Run: headless pygame with SDL's dummy video driver; simulated clock (each Clock.tick advances the game by its frame time, no real sleeping); random seed 0; keys injected as events and as key.get_pressed() state; no mouse input.
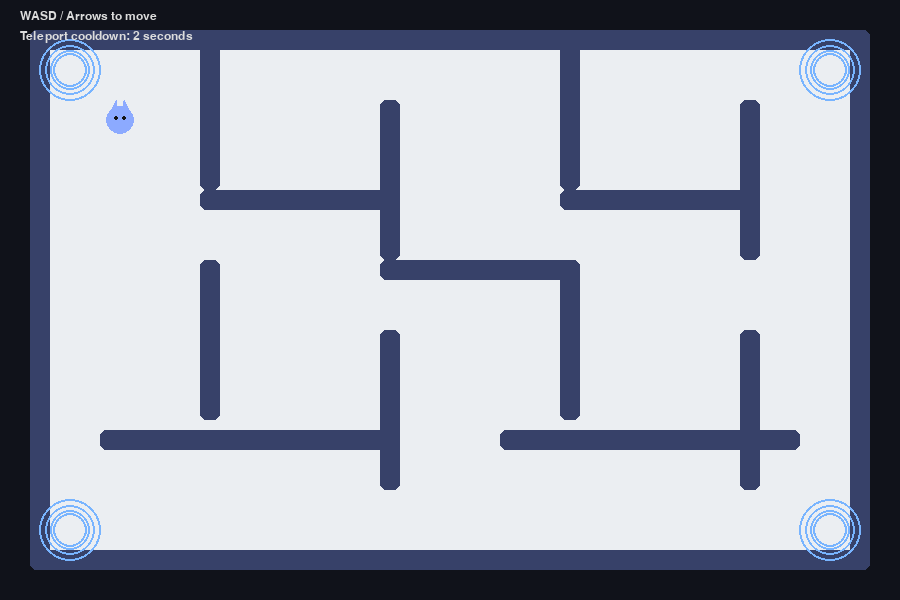
Frame 1 of 4 · flips 1–60 · no input
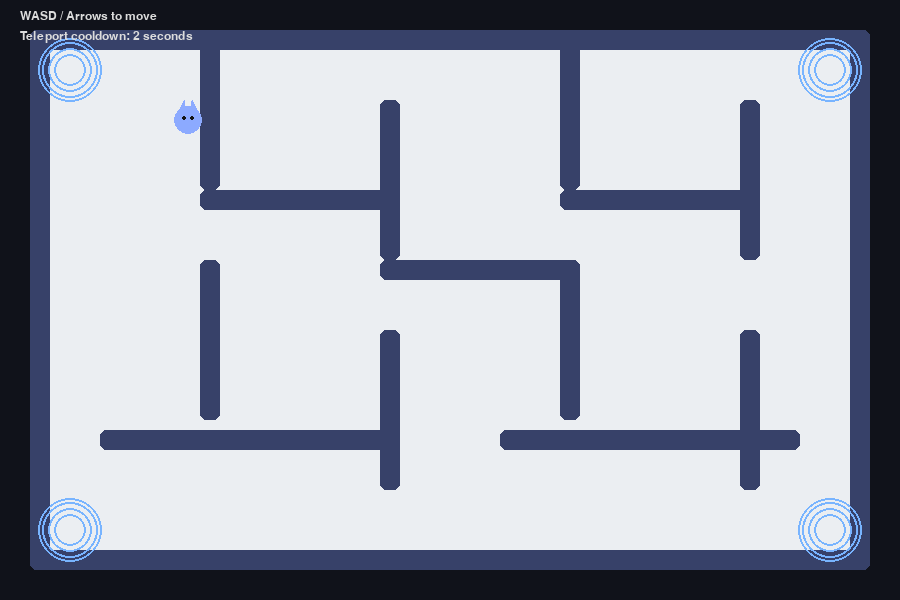
Frame 2 of 4 · flips 61–180 · tapped SPACE, RETURN · held RIGHT (→), D
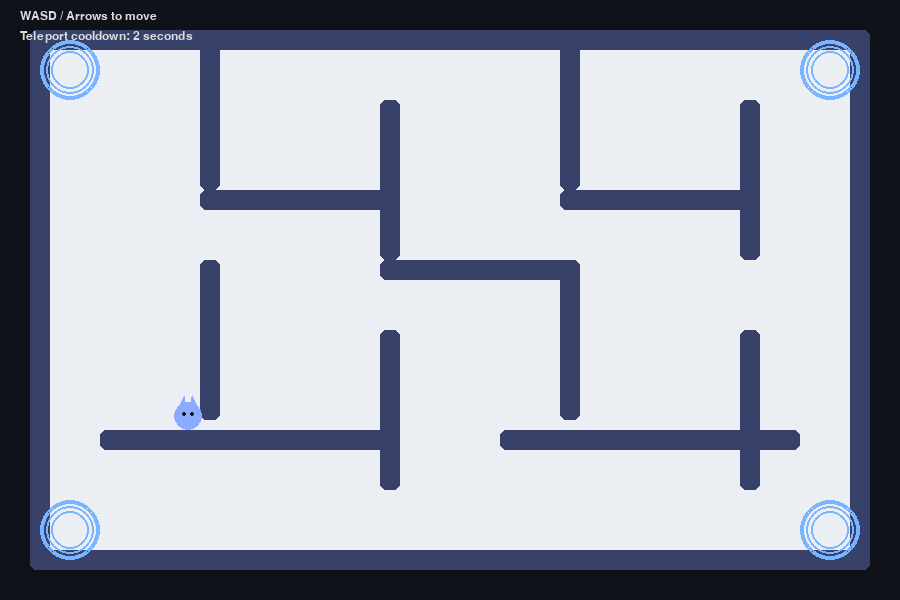
Frame 3 of 4 · flips 181–300 · held DOWN (↓), S
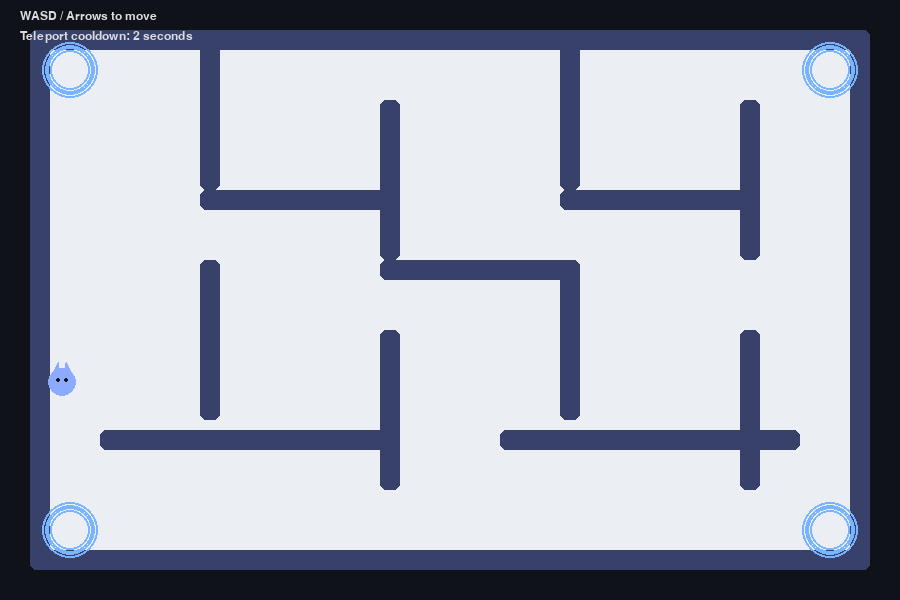
Frame 4 of 4 · flips 301–420 · held LEFT (←), A, UP (↑), W

The pygame program that drew these frames:

import pygame
import sys
import math
import random

pygame.init()

# ---------------- WINDOW ----------------
WIDTH, HEIGHT = 900, 600
screen = pygame.display.set_mode((WIDTH, HEIGHT))
pygame.display.set_caption("Tag Game – Proper Maze")

clock = pygame.time.Clock()

# ---------------- FONTS ----------------
font = pygame.font.SysFont("consolas", 18)

# ---------------- COLORS ----------------
BG = (16, 18, 26)
MAP_BG = (235, 238, 242)
WALL = (55, 65, 105)
PLAYER = (140, 170, 255)
TEXT = (220, 220, 220)
TP_COLOR = (120, 180, 255)

# ---------------- PLAYER ----------------
player = {
    "x": 120,
    "y": 120,
    "r": 14,
    "speed": 4,
    "last_tp": 0
}

TP_COOLDOWN_MS = 2000
TP_RADIUS = 18

# ---------------- MAZE (CONNECTED + WIDE) ----------------
WALLS = [
    # Outer border
    pygame.Rect(30, 30, 840, 20),
    pygame.Rect(30, 550, 840, 20),
    pygame.Rect(30, 30, 20, 540),
    pygame.Rect(850, 30, 20, 540),

    # Vertical walls (short, with BIG gaps)
    pygame.Rect(200, 30, 20, 160),
    pygame.Rect(200, 260, 20, 160),

    pygame.Rect(380, 100, 20, 160),
    pygame.Rect(380, 330, 20, 160),

    pygame.Rect(560, 30, 20, 160),
    pygame.Rect(560, 260, 20, 160),

    pygame.Rect(740, 100, 20, 160),
    pygame.Rect(740, 330, 20, 160),

    # Horizontal connectors (wide lanes)
    pygame.Rect(200, 190, 200, 20),
    pygame.Rect(380, 260, 200, 20),
    pygame.Rect(560, 190, 200, 20),

    pygame.Rect(100, 430, 300, 20),
    pygame.Rect(500, 430, 300, 20),
]

# ---------------- TELEPORTS ----------------
TELEPORTS = [
    pygame.Vector2(70, 70),
    pygame.Vector2(830, 70),
    pygame.Vector2(70, 530),
    pygame.Vector2(830, 530),
]

# ---------------- HELPERS ----------------
def draw_text(text, x, y):
    screen.blit(font.render(text, True, TEXT), (x, y))

def draw_teleport(pos, t):
    for i in range(4):
        r = TP_RADIUS + i * 4 + int(3 * math.sin(t / 250 + i))
        pygame.draw.circle(screen, TP_COLOR, pos, r, 2)

def draw_cat(x, y):
    pygame.draw.circle(screen, PLAYER, (x, y), 14)

    pygame.draw.polygon(screen, PLAYER, [
        (x - 10, y - 8),
        (x - 4, y - 20),
        (x - 2, y - 8)
    ])
    pygame.draw.polygon(screen, PLAYER, [
        (x + 10, y - 8),
        (x + 4, y - 20),
        (x + 2, y - 8)
    ])

    pygame.draw.circle(screen, (20, 20, 20), (x - 4, y - 2), 2)
    pygame.draw.circle(screen, (20, 20, 20), (x + 4, y - 2), 2)

def collides(x, y):
    rect = pygame.Rect(x - 12, y - 12, 24, 24)
    return any(rect.colliderect(w) for w in WALLS)

def check_teleport():
    now = pygame.time.get_ticks()
    if now - player["last_tp"] < TP_COOLDOWN_MS:
        return

    pos = pygame.Vector2(player["x"], player["y"])
    for tp in TELEPORTS:
        if pos.distance_to(tp) < TP_RADIUS:
            dest = random.choice([t for t in TELEPORTS if t != tp])
            player["x"], player["y"] = int(dest.x), int(dest.y)
            player["last_tp"] = now
            break

# ---------------- MAIN LOOP ----------------
running = True
while running:
    clock.tick(60)
    t = pygame.time.get_ticks()

    for event in pygame.event.get():
        if event.type == pygame.QUIT:
            running = False

    # -------- MOVEMENT --------
    keys = pygame.key.get_pressed()
    dx = dy = 0

    if keys[pygame.K_w] or keys[pygame.K_UP]:
        dy -= player["speed"]
    if keys[pygame.K_s] or keys[pygame.K_DOWN]:
        dy += player["speed"]
    if keys[pygame.K_a] or keys[pygame.K_LEFT]:
        dx -= player["speed"]
    if keys[pygame.K_d] or keys[pygame.K_RIGHT]:
        dx += player["speed"]

    if not collides(player["x"] + dx, player["y"]):
        player["x"] += dx
    if not collides(player["x"], player["y"] + dy):
        player["y"] += dy

    check_teleport()

    # -------- DRAW --------
    screen.fill(BG)
    pygame.draw.rect(screen, MAP_BG, (30, 30, 840, 540), border_radius=12)

    for wall in WALLS:
        pygame.draw.rect(screen, WALL, wall, border_radius=6)

    for tp in TELEPORTS:
        draw_teleport(tp, t)

    draw_cat(player["x"], player["y"])

    draw_text("WASD / Arrows to move", 20, 10)
    draw_text("Teleport cooldown: 2 seconds", 20, 30)

    pygame.display.flip()

pygame.quit()
sys.exit()
